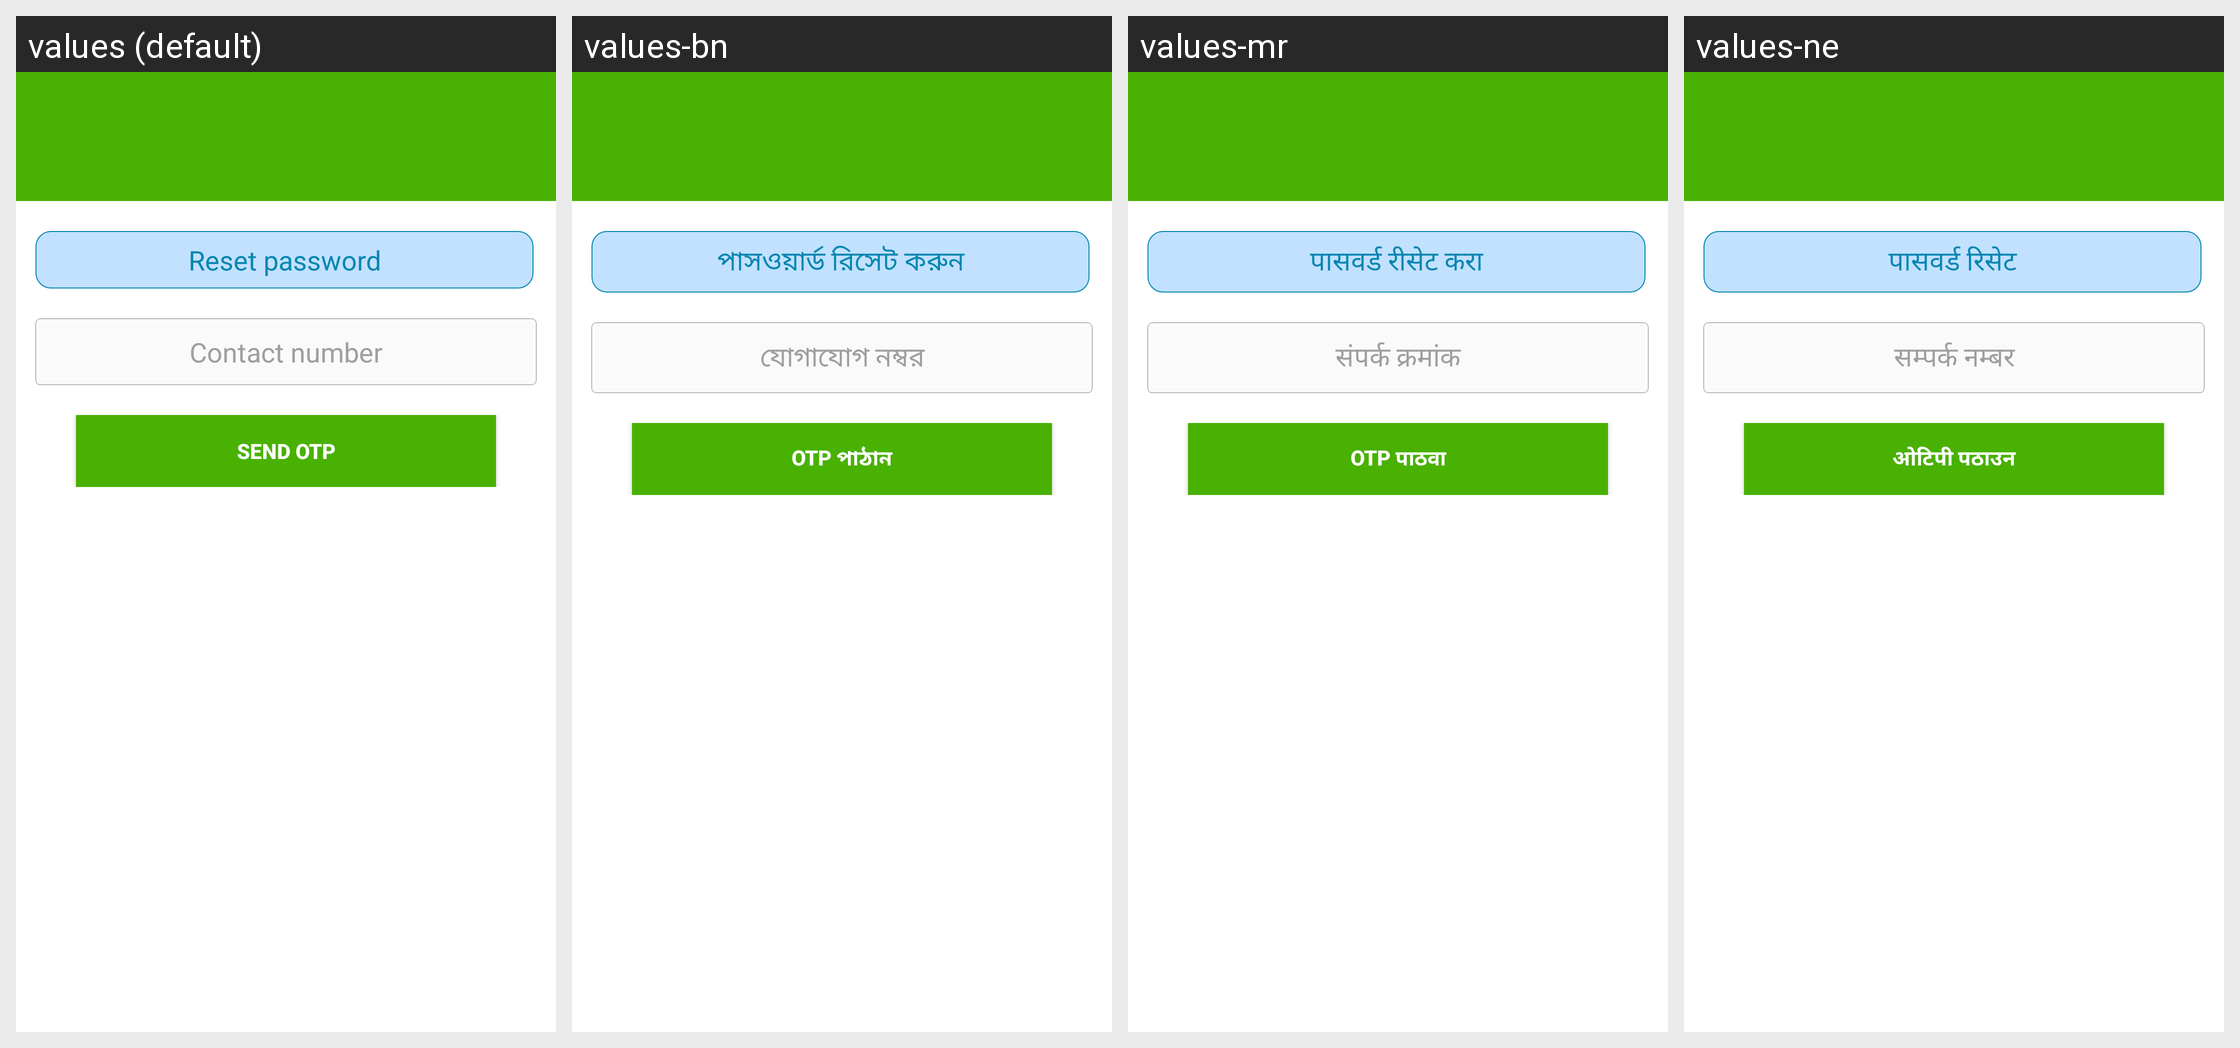

For this localized Android screen grid, give each drawn string resource with its value in every locale shown.
Android screen res/layout/passwordreset.xml rendered under 4 locales, left to right: values (default), values-bn, values-mr, values-ne. Device: Nexus 5 (rendered at 1080×1920; each locale shown at half size, 540×960, under a caption strip naming it); theme AppTheme.
Other locales in the repository, not shown: values-en, values-gu, values-hi, values-kn, values-ml, values-pa, values-sd, values-ta, values-te, values-ur.
Strings drawn on this screen, with the default value and each locale's value (text and hints the layout hard-codes, and strings that could not be matched under every locale, appear in the picture but are not listed):

passwordreset_1
  values: Reset password
  values-bn: পাসওয়ার্ড রিসেট করুন
  values-mr: पासवर्ड रीसेट करा
  values-ne: पासवर्ड रिसेट

passwordreset_2
  values: Contact number
  values-bn: যোগাযোগ নম্বর
  values-mr: संपर्क क्रमांक
  values-ne: सम्पर्क नम्बर

passwordreset_3
  values: Send OTP
  values-bn: OTP পাঠান
  values-mr: OTP पाठवा
  values-ne: ओटिपी पठाउन
